Image classification data set "images_256" (Do-Trung-Quan/DO-AN-TOT-NGHIEP-E22-T02 on GitHub). Class labels (3): STB, normal, silicosis.

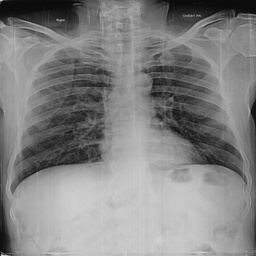
Label: normal

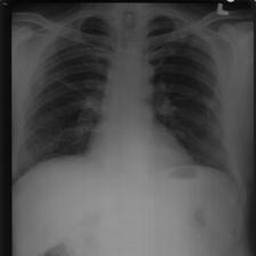
Label: silicosis

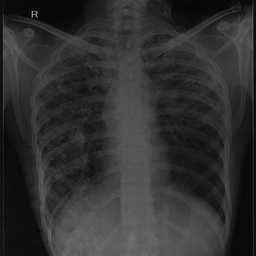
Label: silicosis

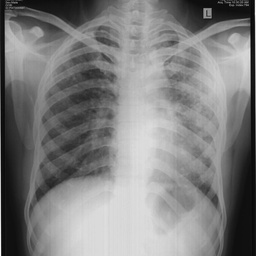
Label: STB

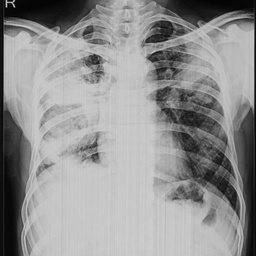
Label: STB

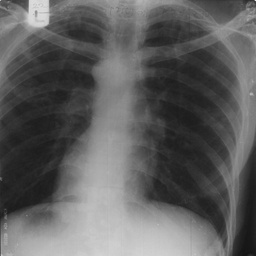
Label: normal
